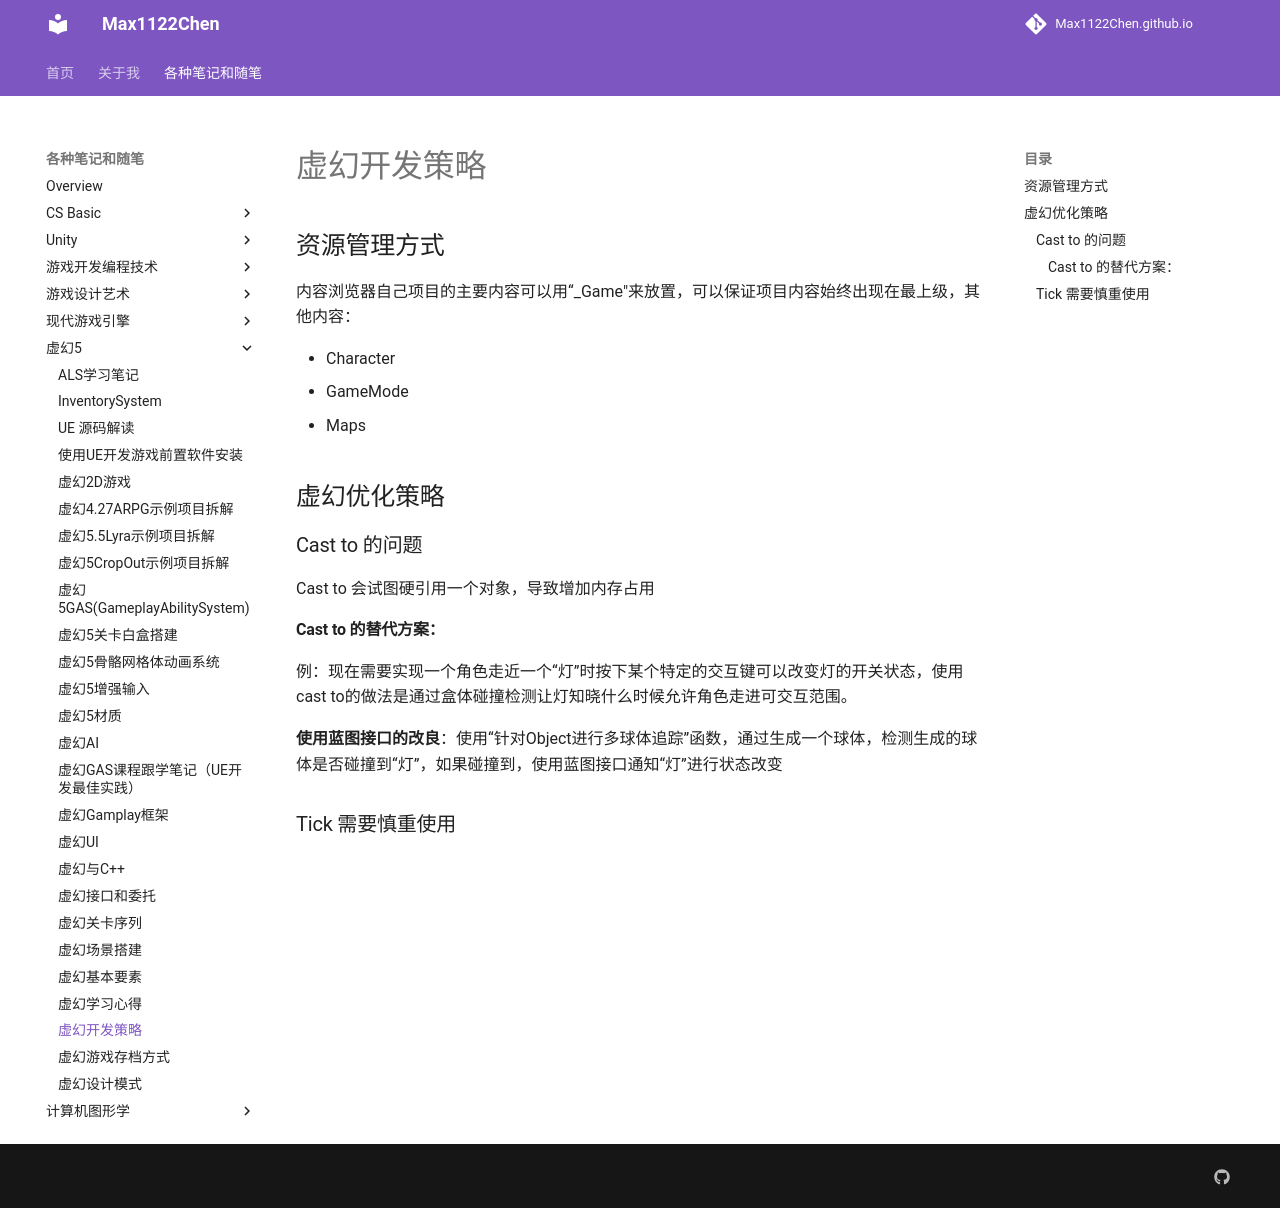

repository: Max1122Chen/Max1122Chen.github.io · page: 各种笔记和随笔/虚幻5/虚幻开发策略/index.html · generator: mkdocs

# 虚幻开发策略

## 资源管理方式

内容浏览器自己项目的主要内容可以用“_Game"来放置，可以保证项目内容始终出现在最上级，其他内容：

- Character
- GameMode
- Maps

## 虚幻优化策略

### Cast to 的问题

Cast to 会试图硬引用一个对象，导致增加内存占用

#### Cast to 的替代方案：

例：现在需要实现一个角色走近一个“灯”时按下某个特定的交互键可以改变灯的开关状态，使用cast to的做法是通过盒体碰撞检测让灯知晓什么时候允许角色走进可交互范围。

**使用蓝图接口的改良**：使用“针对Object进行多球体追踪”函数，通过生成一个球体，检测生成的球体是否碰撞到“灯”，如果碰撞到，使用蓝图接口通知“灯”进行状态改变

### Tick 需要慎重使用
